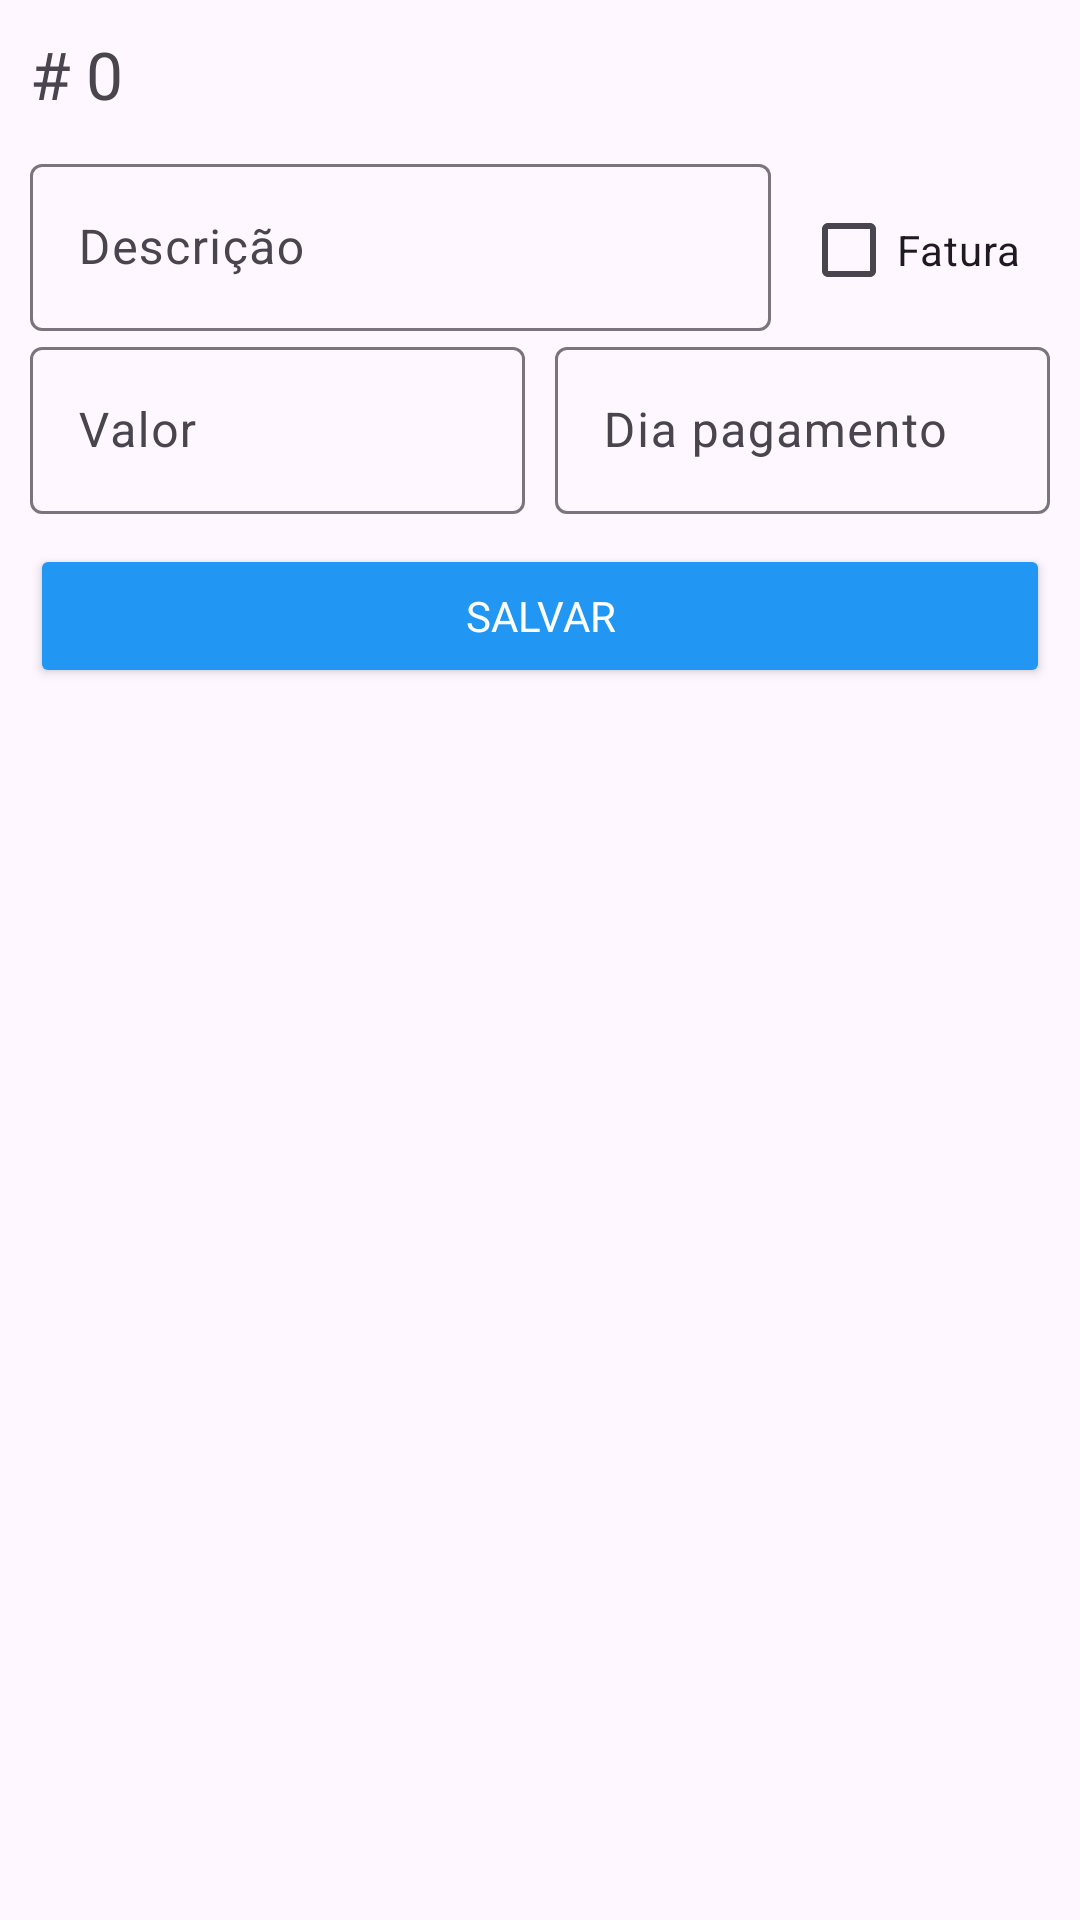

Layout XML and referenced resources for this Android screen:
<!-- AndroidManifest.xml: application theme Theme.FinancasApp -->
<!-- res/layout/fragment_form_despesa.xml -->
<?xml version="1.0" encoding="utf-8"?>
<androidx.constraintlayout.widget.ConstraintLayout xmlns:android="http://schemas.android.com/apk/res/android"
    xmlns:app="http://schemas.android.com/apk/res-auto"
    xmlns:tools="http://schemas.android.com/tools"
    android:id="@+id/frameLayout"
    android:layout_width="match_parent"
    android:layout_height="match_parent"
    tools:context=".fragments.FormDespesaFragment">

    <TextView
        android:id="@+id/textView5"
        android:layout_width="wrap_content"
        android:layout_height="wrap_content"
        android:layout_marginStart="10dp"
        android:layout_marginTop="10dp"
        android:fontFamily="@font/work_sans_medium"
        android:text="#"
        android:textSize="22sp"
        app:layout_constraintStart_toStartOf="parent"
        app:layout_constraintTop_toTopOf="parent" />

    <TextView
        android:id="@+id/id_despesa"
        android:layout_width="wrap_content"
        android:layout_height="wrap_content"
        android:layout_marginStart="5dp"
        android:fontFamily="@font/work_sans_medium"
        android:text="0"
        android:textSize="22sp"
        app:layout_constraintBottom_toBottomOf="@+id/textView5"
        app:layout_constraintStart_toEndOf="@+id/textView5"
        app:layout_constraintTop_toTopOf="@+id/textView5" />

    <LinearLayout
        android:id="@+id/linearLayout8"
        android:layout_width="match_parent"
        android:layout_height="wrap_content"
        android:orientation="horizontal"
        app:layout_constraintTop_toBottomOf="@+id/id_despesa">

        <com.google.android.material.textfield.TextInputLayout
            android:id="@+id/input_descricao"
            android:layout_width="wrap_content"
            android:layout_height="wrap_content"
            android:layout_marginStart="10dp"
            android:layout_marginTop="10dp"
            android:layout_marginEnd="10dp"
            android:layout_weight="1">

            <com.google.android.material.textfield.TextInputEditText
                android:layout_width="match_parent"
                android:layout_height="wrap_content"
                android:hint="Descrição" />
        </com.google.android.material.textfield.TextInputLayout>

        <CheckBox
            android:id="@+id/fatura_cartao"
            android:layout_width="wrap_content"
            android:layout_height="wrap_content"
            android:layout_marginTop="10dp"
            android:layout_marginEnd="20dp"
            android:text="Fatura" />
    </LinearLayout>

    <LinearLayout
        android:id="@+id/linearLayout2"
        android:layout_width="match_parent"
        android:layout_height="wrap_content"
        android:layout_marginStart="10dp"
        android:layout_marginEnd="10dp"
        android:orientation="horizontal"
        app:layout_constraintEnd_toEndOf="parent"
        app:layout_constraintStart_toStartOf="parent"
        app:layout_constraintTop_toBottomOf="@+id/linearLayout8">

        <com.google.android.material.textfield.TextInputLayout
            android:id="@+id/input_valor"
            android:layout_width="wrap_content"
            android:layout_height="wrap_content"
            android:layout_marginEnd="5dp"
            android:layout_weight="1">

            <com.google.android.material.textfield.TextInputEditText
                android:layout_width="match_parent"
                android:layout_height="wrap_content"
                android:hint="Valor"
                android:inputType="number|numberDecimal" />
        </com.google.android.material.textfield.TextInputLayout>

        <com.google.android.material.textfield.TextInputLayout
            android:id="@+id/input_dia_vencimento"
            android:layout_width="wrap_content"
            android:layout_height="wrap_content"
            android:layout_marginStart="5dp"
            android:layout_weight="1">

            <com.google.android.material.textfield.TextInputEditText
                android:layout_width="match_parent"
                android:layout_height="wrap_content"
                android:hint="Dia pagamento"
                android:inputType="number|numberSigned" />
        </com.google.android.material.textfield.TextInputLayout>
    </LinearLayout>

    <Button
        android:id="@+id/btn_salvar"
        style="@style/Button"
        android:layout_width="match_parent"
        android:layout_height="wrap_content"
        android:layout_marginStart="10dp"
        android:layout_marginTop="10dp"
        android:layout_marginEnd="10dp"
        android:text="SALVAR"
        android:textColor="@color/white"
        android:theme="@style/Button"
        app:layout_constraintEnd_toEndOf="parent"
        app:layout_constraintStart_toStartOf="parent"
        app:layout_constraintTop_toBottomOf="@+id/linearLayout2" />

</androidx.constraintlayout.widget.ConstraintLayout>
<!-- resources referenced by this layout -->
<resources>
  <color name="white">#FFFFFFFF</color>
  <style name="Button" parent="Theme.MaterialComponents">
          <item name="backgroundTint">@color/blue</item>
      </style>
  <style name="Theme.FinancasApp" parent="Base.Theme.FinancasApp" />
  <color name="blue">#2196F3</color>
  <style name="Base.Theme.FinancasApp" parent="Theme.Material3.DayNight.NoActionBar">
          <item name="colorPrimary">@color/blue</item>
      </style>
</resources>
